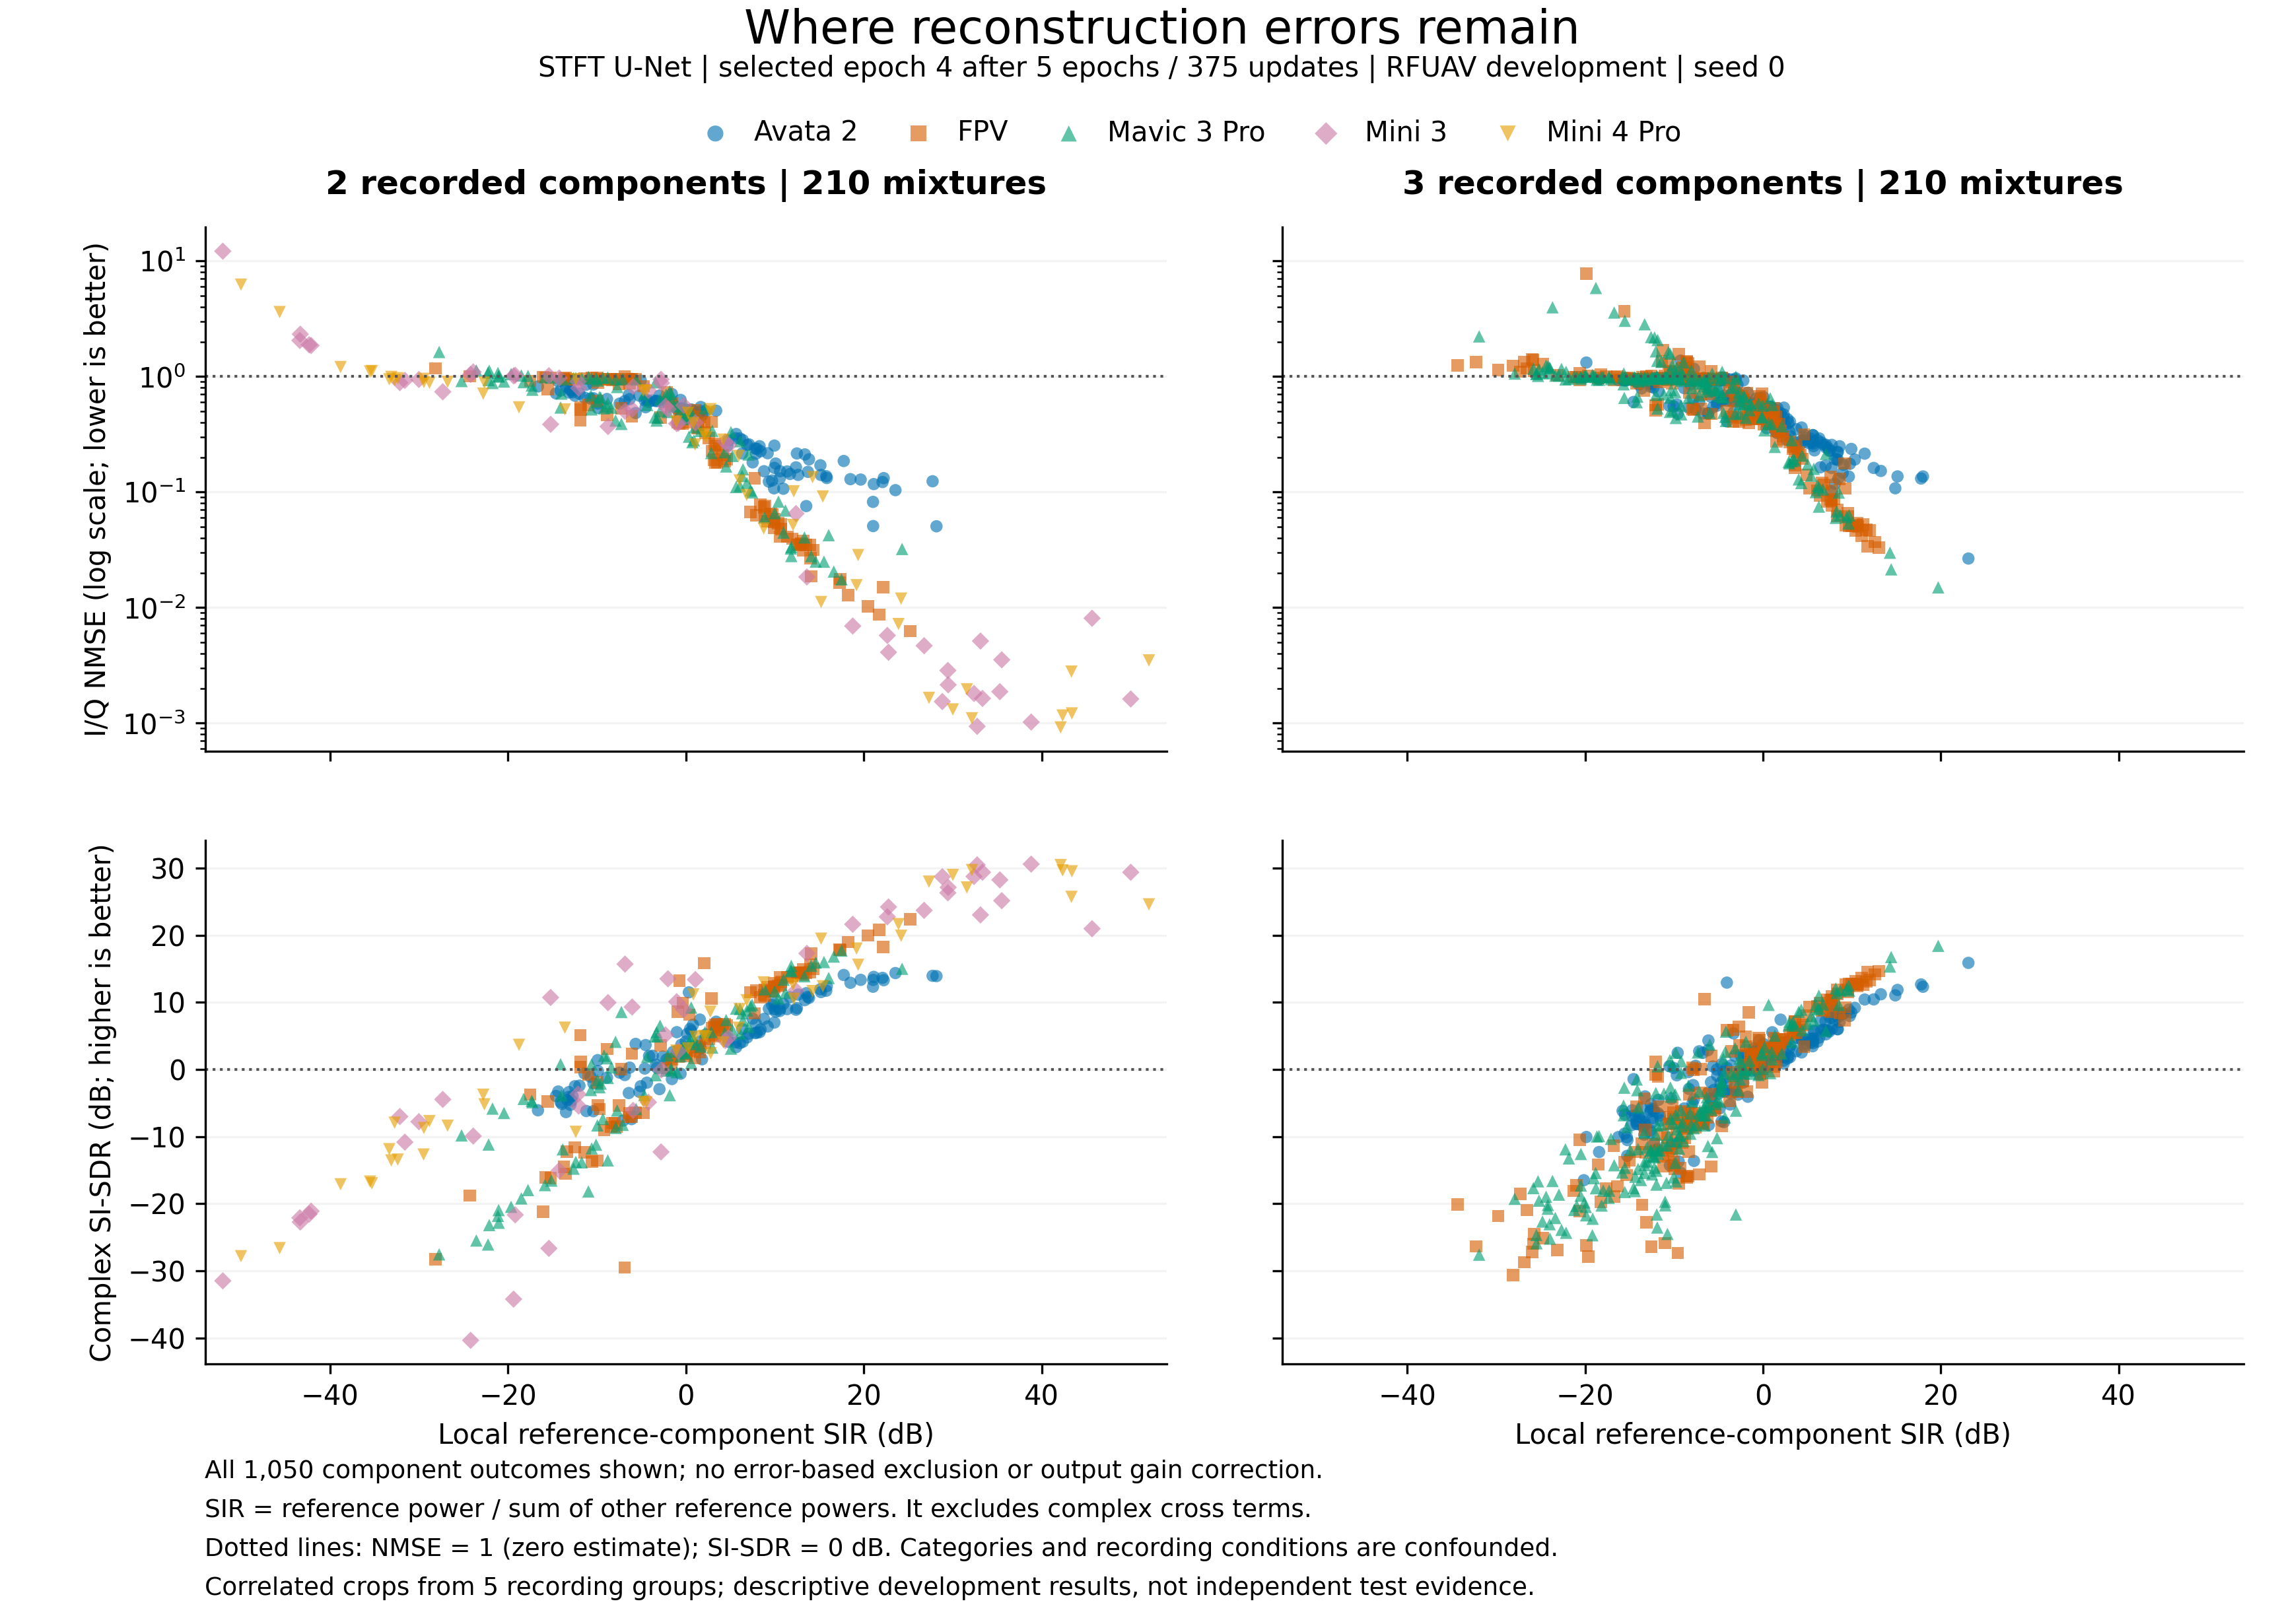

The data file committed next to this chart (first rows):
mixture_index, source_index, count, category, sir_db, nmse, si_sdr_db
0, 0, 2, DJI MINI3, 45.67, 0.008083, 20.96
0, 1, 2, DJI MINI4 PRO, -45.67, 3.614, -26.61
1, 0, 2, DJI FPV COMBO, -17.5, 0.9149, -3.743
1, 1, 2, DJI MAVIC3 PRO, 17.5, 0.01754, 17.7
2, 0, 2, DJI AVATA2, 9.908, 0.1077, 9.856
2, 1, 2, DJI FPV COMBO, -9.908, 0.8805, -5.312
3, 0, 3, DJI AVATA2, -9.685, 0.9986, -10.95
3, 1, 3, DJI FPV COMBO, 9.263, 0.1071, 9.222
3, 2, 3, DJI MAVIC3 PRO, -20.48, 0.9856, -17.28
9, 0, 2, DJI AVATA2, 7.988, 0.2366, 5.479
9, 1, 2, DJI FPV COMBO, -7.988, 0.9475, -8.008
10, 0, 2, DJI AVATA2, 17.75, 0.1857, 14.07
10, 1, 2, DJI MAVIC3 PRO, -17.75, 1.012, -17.96
11, 0, 3, DJI AVATA2, 6.327, 0.291, 4.751
11, 1, 3, DJI FPV COMBO, -8.981, 1.206, -7.972
11, 2, 3, DJI MAVIC3 PRO, -10.81, 0.9486, -11.33
12, 0, 2, DJI AVATA2, 1.667, 0.5038, 4.183
12, 1, 2, DJI MAVIC3 PRO, -1.667, 0.637, 0.1294
13, 0, 2, DJI AVATA2, 10.96, 0.1068, 9.764
13, 1, 2, DJI MAVIC3 PRO, -10.96, 0.9908, -18.17
14, 0, 2, DJI AVATA2, 13.38, 0.2116, 10.32
14, 1, 2, DJI FPV COMBO, -13.38, 0.9454, -12.26
15, 0, 2, DJI AVATA2, -7.445, 0.5829, -0.4793
15, 1, 2, DJI MAVIC3 PRO, 7.445, 0.09929, 9.629
16, 0, 2, DJI FPV COMBO, -11.85, 0.4192, 5.115
16, 1, 2, DJI MAVIC3 PRO, 11.85, 0.02792, 15.42
18, 0, 3, DJI AVATA2, 0.4129, 0.3576, 2.698
18, 1, 3, DJI FPV COMBO, -0.4792, 0.4326, 4.637
18, 2, 3, DJI MAVIC3 PRO, -24.18, 1.222, -20.18
20, 0, 3, DJI AVATA2, -13.32, 0.9532, -7.777
20, 1, 3, DJI FPV COMBO, 8.376, 0.07001, 11.25
20, 2, 3, DJI MAVIC3 PRO, -10.46, 0.4939, 1.389
21, 0, 2, DJI AVATA2, -12.48, 0.6825, -2.503
21, 1, 2, DJI FPV COMBO, 12.48, 0.0348, 14.44
25, 0, 2, DJI MINI3, -4.208, 0.7563, -4.889
25, 1, 2, DJI MINI4 PRO, 4.208, 0.2843, 4.028
26, 0, 3, DJI AVATA2, 0.7086, 0.4967, 0.7103
26, 1, 3, DJI FPV COMBO, -3.761, 0.7481, -4.723
26, 2, 3, DJI MAVIC3 PRO, -7.098, 0.9392, -6.189
27, 0, 2, DJI MINI3, 28.83, 0.001536, 28.7
27, 1, 2, DJI MINI4 PRO, -28.83, 0.8828, -7.69
28, 0, 2, DJI MINI3, 50.01, 0.001617, 29.36
28, 1, 2, DJI MINI4 PRO, -50.01, 6.241, -27.81
29, 0, 2, DJI FPV COMBO, -10.98, 0.5673, -0.7361
29, 1, 2, DJI MAVIC3 PRO, 10.98, 0.04452, 13.36
31, 0, 3, DJI AVATA2, 4.592, 0.2824, 4.551
31, 1, 3, DJI FPV COMBO, -10.63, 0.9576, -12.65
31, 2, 3, DJI MAVIC3 PRO, -6.64, 0.931, -6.839
33, 0, 2, DJI AVATA2, 27.74, 0.124, 13.94
33, 1, 2, DJI MAVIC3 PRO, -27.74, 1.631, -27.54
35, 0, 2, DJI AVATA2, 7.099, 0.2585, 5.333
35, 1, 2, DJI MAVIC3 PRO, -7.099, 0.9491, -8.252
36, 0, 2, DJI AVATA2, -10.72, 0.6442, -1.097
36, 1, 2, DJI FPV COMBO, 10.72, 0.04787, 13.01
37, 0, 3, DJI AVATA2, -0.4982, 0.5839, -0.3742
37, 1, 3, DJI FPV COMBO, -0.1608, 0.5778, -0.09944
37, 2, 3, DJI MAVIC3 PRO, -14.05, 0.9442, -11.86
41, 0, 2, DJI AVATA2, 10.1, 0.1766, 8.606
41, 1, 2, DJI MAVIC3 PRO, -10.1, 0.9603, -11.2
43, 0, 3, DJI AVATA2, 17.78, 0.1309, 12.66
... 990 more rows
